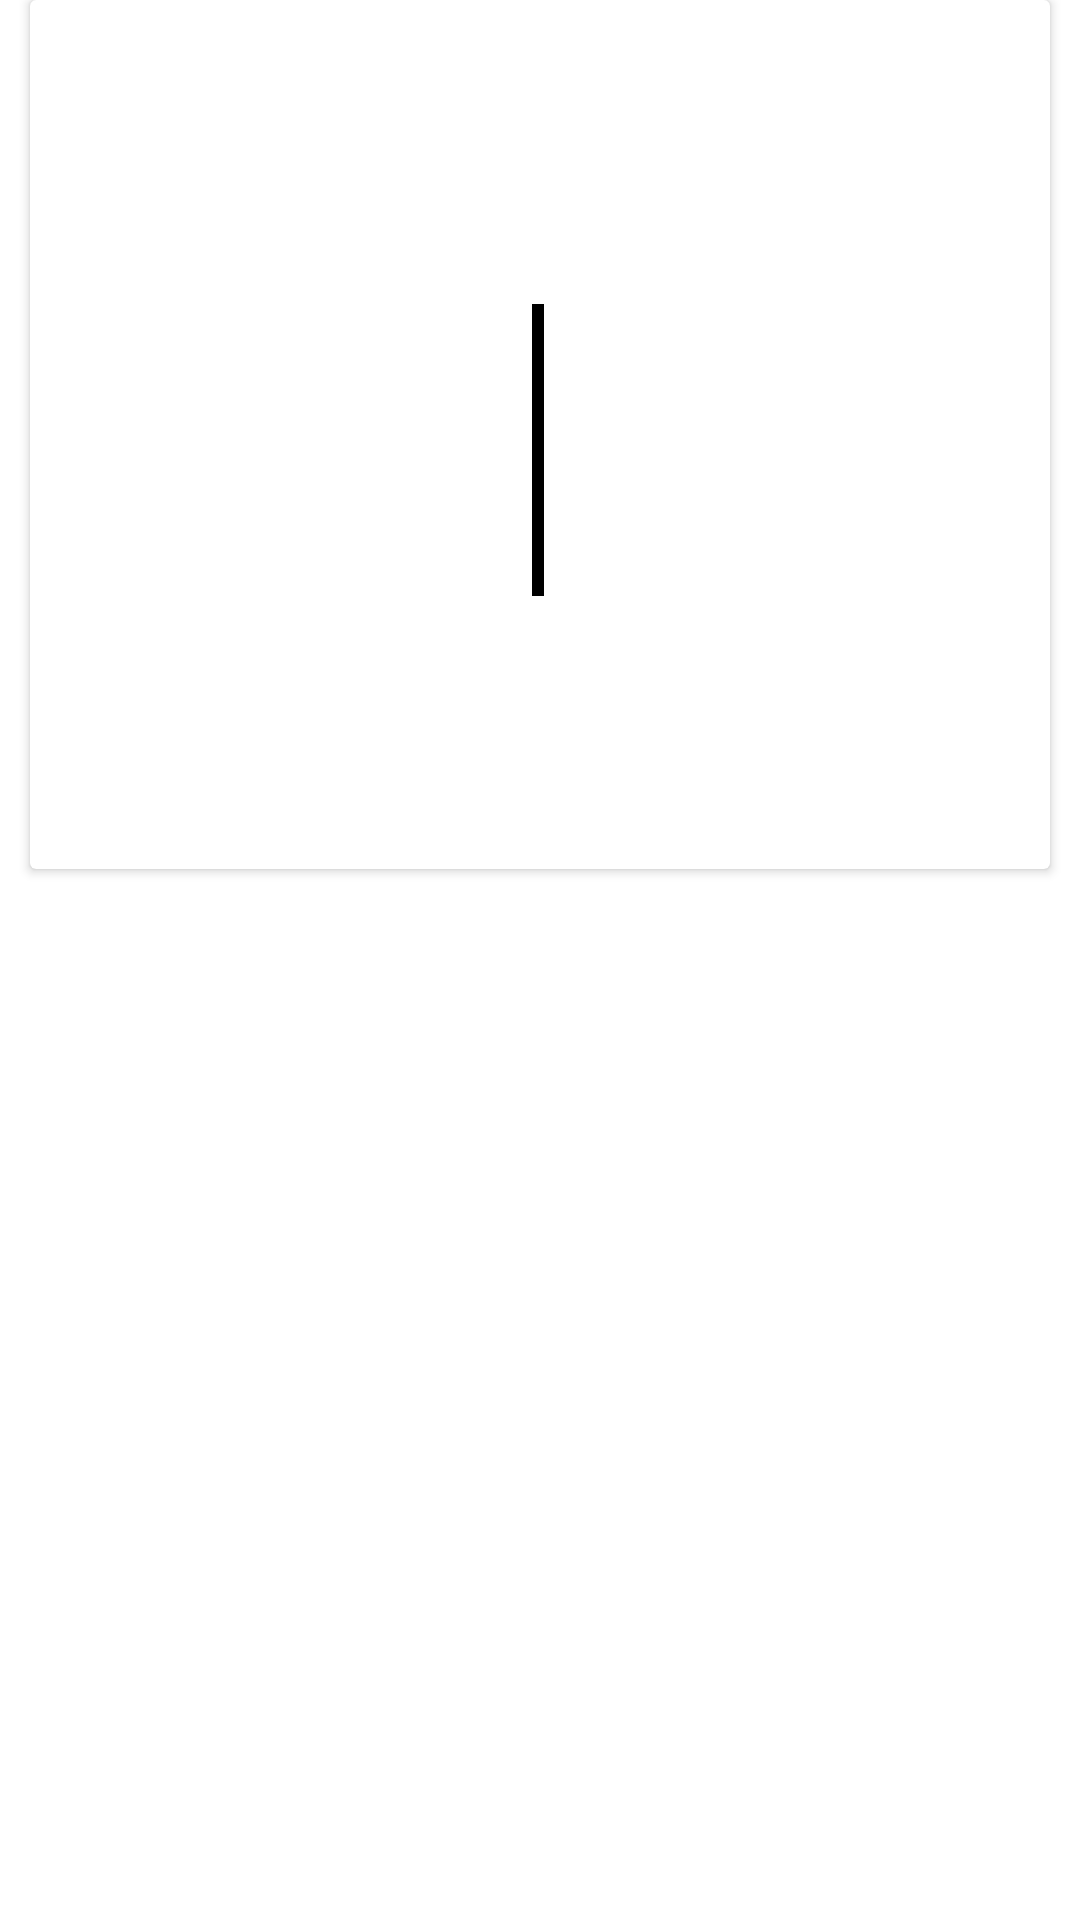

Reconstruct the res/layout file that produces this screen, plus the resources it refers to.
<!-- AndroidManifest.xml: application theme Theme.TestbookTutorial -->
<!-- res/layout/card.xml -->
<?xml version="1.0" encoding="utf-8"?>
<layout xmlns:tools="http://schemas.android.com/tools"
    xmlns:android="http://schemas.android.com/apk/res/android">

    <data>
        <variable
            name="movie"
            type="com.example.testbooktutorial.model.Result" />
    </data>

    <androidx.constraintlayout.widget.ConstraintLayout
        android:orientation="vertical"
        android:layout_width="match_parent"
        android:layout_height="wrap_content">

        <androidx.cardview.widget.CardView
            android:layout_width="match_parent"
            android:layout_height="wrap_content"
            android:layout_margin="10dp"
            tools:ignore="MissingConstraints">

            <RelativeLayout
                android:layout_width="match_parent"
                android:layout_height="wrap_content">

                <ImageView
                    android:layout_width="match_parent"
                    android:layout_height="200dp"
                    android:layout_centerHorizontal="true"
                    android:id="@+id/movie_photo"
                    android:src="@android:drawable/dark_header"
                    android:contentDescription="Movie Image"
                    />

                <TextView
                    android:layout_below="@+id/movie_photo"
                    android:layout_width="wrap_content"
                    android:layout_height="wrap_content"
                    android:id="@+id/movie_title"
                    android:layout_margin="5dp"
                    android:textSize="15sp"
                    android:text="@{movie.title}"
                      />

                <TextView
                    android:layout_below="@+id/movie_title"
                    android:layout_width="wrap_content"
                    android:layout_height="wrap_content"
                    android:id="@+id/movie_overview"
                    android:layout_margin="5dp"
                    android:text="@{movie.overview}"
                     />

                <TextView
                    android:layout_below="@+id/movie_overview"
                    android:layout_width="wrap_content"
                    android:layout_height="wrap_content"
                    android:id="@+id/movie_rating"
                    android:textSize="15sp"
                    android:layout_margin="5dp"
                    android:text="@{movie.title}" />


            </RelativeLayout>

        </androidx.cardview.widget.CardView>

    </androidx.constraintlayout.widget.ConstraintLayout>
</layout>
<!-- resources referenced by this layout -->
<resources>
  <style name="Theme.TestbookTutorial" parent="Theme.MaterialComponents.DayNight.DarkActionBar">
          
          <item name="colorPrimary">@color/purple_500</item>
          <item name="colorPrimaryVariant">@color/purple_700</item>
          <item name="colorOnPrimary">@color/white</item>
          
          <item name="colorSecondary">@color/teal_200</item>
          <item name="colorSecondaryVariant">@color/teal_700</item>
          <item name="colorOnSecondary">@color/black</item>
          
          <item name="android:statusBarColor" tools:targetApi="l">?attr/colorPrimaryVariant</item>
          
      </style>
  <!-- not gathered from this repository: default colours our renderer supplied (Android Studio template values) -->
  <color name="purple_500">#FF6200EE</color>
  <color name="purple_700">#FF3700B3</color>
  <color name="teal_200">#FF03DAC5</color>
  <color name="teal_700">#FF018786</color>
  <color name="black">#FF000000</color>
  <color name="white">#FFFFFFFF</color>
</resources>
